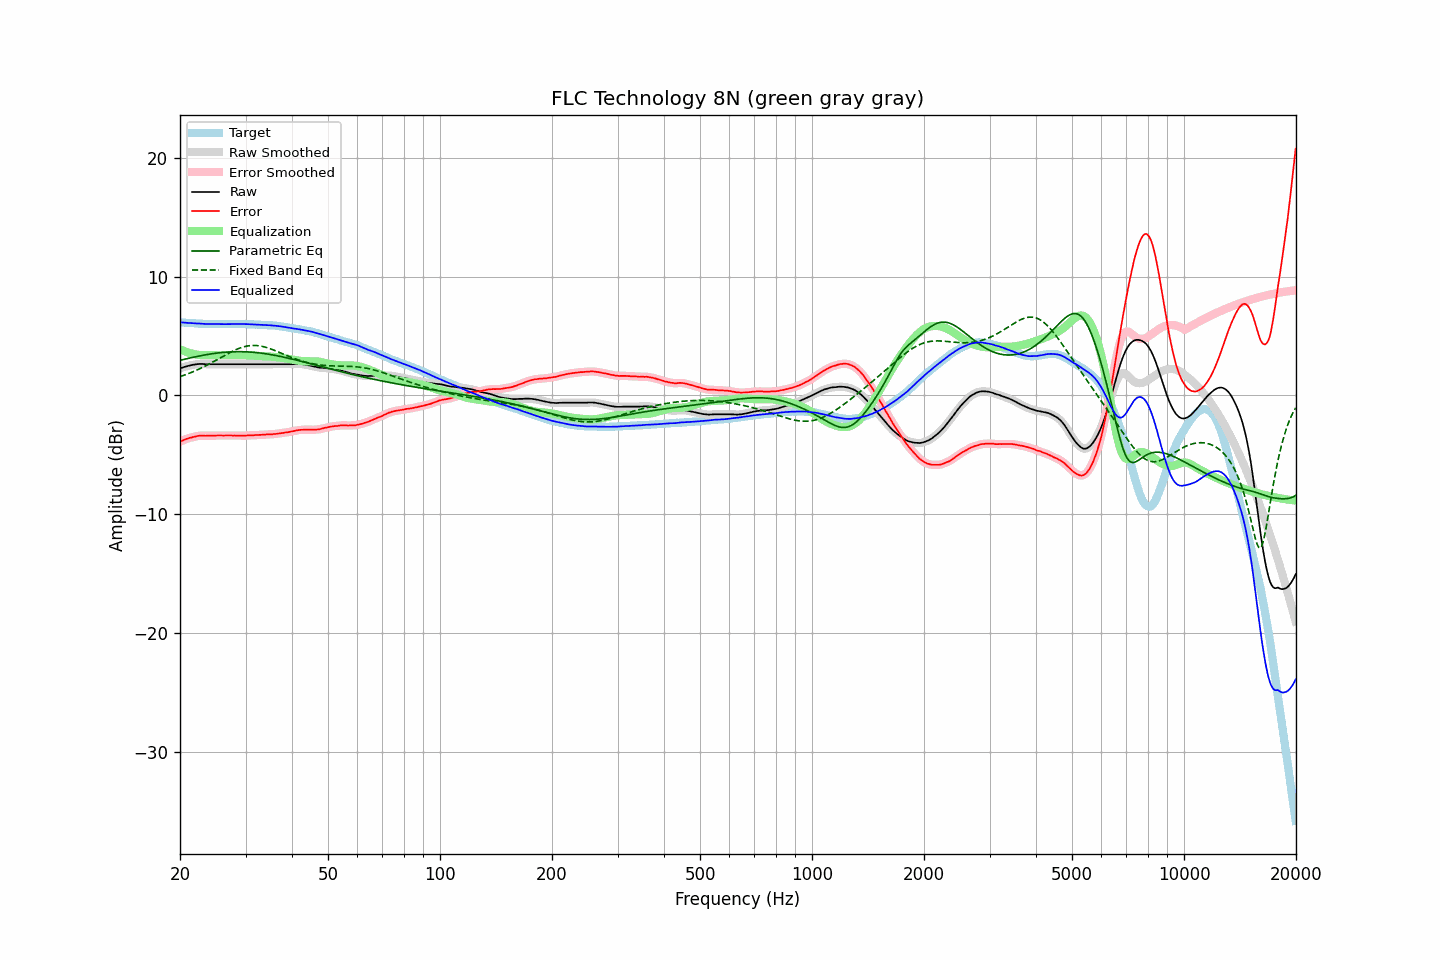

Source data for this figure (header and first rows):
frequency, raw, error, smoothed, error_smoothed, equalization, parametric_eq, fixed_band_eq, equalized_raw, equalized_smoothed, target
20.00, 2.27, -3.89, 2.27, -3.89, 3.89, 2.96, 1.58, 6.16, 6.16, 6.16
20.20, 2.32, -3.83, 2.32, -3.83, 3.83, 2.99, 1.63, 6.15, 6.15, 6.15
20.40, 2.37, -3.77, 2.37, -3.77, 3.77, 3.02, 1.67, 6.14, 6.14, 6.14
20.61, 2.41, -3.72, 2.41, -3.72, 3.72, 3.05, 1.72, 6.13, 6.13, 6.13
20.81, 2.45, -3.66, 2.45, -3.66, 3.67, 3.09, 1.77, 6.12, 6.12, 6.11
21.02, 2.49, -3.61, 2.49, -3.62, 3.62, 3.12, 1.82, 6.11, 6.11, 6.10
21.23, 2.52, -3.57, 2.52, -3.58, 3.58, 3.15, 1.88, 6.10, 6.10, 6.09
21.44, 2.55, -3.55, 2.55, -3.54, 3.54, 3.18, 1.93, 6.09, 6.09, 6.10
21.66, 2.58, -3.50, 2.58, -3.51, 3.50, 3.21, 1.99, 6.08, 6.08, 6.08
21.87, 2.60, -3.48, 2.60, -3.48, 3.47, 3.24, 2.05, 6.07, 6.07, 6.08
22.09, 2.62, -3.44, 2.62, -3.44, 3.44, 3.27, 2.11, 6.06, 6.07, 6.06
22.31, 2.64, -3.41, 2.64, -3.42, 3.42, 3.29, 2.17, 6.06, 6.06, 6.05
22.54, 2.65, -3.39, 2.65, -3.40, 3.41, 3.32, 2.23, 6.06, 6.05, 6.04
22.76, 2.65, -3.39, 2.65, -3.39, 3.40, 3.35, 2.29, 6.04, 6.05, 6.04
22.99, 2.65, -3.38, 2.65, -3.39, 3.39, 3.37, 2.36, 6.04, 6.03, 6.03
23.22, 2.64, -3.38, 2.64, -3.39, 3.39, 3.40, 2.43, 6.02, 6.02, 6.02
23.45, 2.63, -3.40, 2.63, -3.39, 3.39, 3.42, 2.50, 6.01, 6.02, 6.03
23.69, 2.63, -3.39, 2.63, -3.39, 3.39, 3.45, 2.57, 6.02, 6.02, 6.02
23.92, 2.63, -3.38, 2.63, -3.39, 3.39, 3.47, 2.64, 6.02, 6.02, 6.01
24.16, 2.63, -3.39, 2.63, -3.39, 3.39, 3.49, 2.71, 6.02, 6.02, 6.02
24.40, 2.63, -3.39, 2.63, -3.39, 3.39, 3.51, 2.78, 6.02, 6.02, 6.02
24.65, 2.63, -3.38, 2.63, -3.39, 3.38, 3.53, 2.86, 6.01, 6.01, 6.01
24.89, 2.63, -3.38, 2.63, -3.38, 3.38, 3.55, 2.93, 6.01, 6.01, 6.01
25.14, 2.63, -3.37, 2.63, -3.37, 3.38, 3.57, 3.01, 6.01, 6.01, 6.00
25.39, 2.63, -3.37, 2.63, -3.37, 3.38, 3.58, 3.08, 6.01, 6.01, 6.00
25.65, 2.63, -3.37, 2.63, -3.37, 3.37, 3.60, 3.16, 6.00, 6.00, 6.00
25.91, 2.63, -3.37, 2.63, -3.38, 3.37, 3.61, 3.24, 6.00, 6.00, 6.00
26.16, 2.63, -3.38, 2.63, -3.38, 3.37, 3.62, 3.31, 6.00, 6.00, 6.01
26.43, 2.63, -3.37, 2.63, -3.38, 3.37, 3.64, 3.39, 6.00, 6.00, 6.00
26.69, 2.63, -3.37, 2.63, -3.37, 3.37, 3.65, 3.46, 6.00, 6.00, 6.00
26.96, 2.63, -3.37, 2.63, -3.37, 3.37, 3.66, 3.54, 6.00, 6.00, 6.00
27.23, 2.63, -3.37, 2.63, -3.37, 3.37, 3.66, 3.61, 6.00, 6.00, 6.00
27.50, 2.63, -3.37, 2.63, -3.37, 3.38, 3.67, 3.68, 6.00, 6.00, 6.00
27.77, 2.63, -3.38, 2.63, -3.38, 3.38, 3.68, 3.74, 6.01, 6.01, 6.01
28.05, 2.63, -3.37, 2.63, -3.38, 3.38, 3.68, 3.81, 6.01, 6.01, 6.00
28.33, 2.63, -3.38, 2.63, -3.38, 3.38, 3.68, 3.87, 6.01, 6.01, 6.01
28.62, 2.63, -3.38, 2.63, -3.39, 3.38, 3.68, 3.92, 6.01, 6.01, 6.01
28.90, 2.63, -3.39, 2.63, -3.39, 3.39, 3.68, 3.98, 6.01, 6.01, 6.02
29.19, 2.63, -3.39, 2.63, -3.39, 3.39, 3.68, 4.02, 6.01, 6.01, 6.02
29.48, 2.63, -3.38, 2.63, -3.39, 3.38, 3.68, 4.07, 6.01, 6.01, 6.01
29.78, 2.63, -3.38, 2.63, -3.38, 3.38, 3.68, 4.11, 6.01, 6.01, 6.01
30.08, 2.63, -3.38, 2.63, -3.38, 3.38, 3.67, 4.14, 6.01, 6.01, 6.01
30.38, 2.63, -3.36, 2.63, -3.37, 3.37, 3.67, 4.16, 6.00, 6.00, 5.99
30.68, 2.63, -3.36, 2.63, -3.36, 3.37, 3.66, 4.19, 6.00, 6.00, 5.99
30.99, 2.63, -3.36, 2.63, -3.36, 3.36, 3.65, 4.20, 5.99, 5.99, 5.99
31.30, 2.63, -3.36, 2.63, -3.36, 3.35, 3.64, 4.21, 5.98, 5.98, 5.99
31.61, 2.63, -3.35, 2.63, -3.35, 3.35, 3.63, 4.21, 5.98, 5.98, 5.98
31.93, 2.63, -3.33, 2.63, -3.34, 3.34, 3.61, 4.21, 5.97, 5.97, 5.96
32.24, 2.63, -3.34, 2.63, -3.33, 3.34, 3.60, 4.20, 5.97, 5.97, 5.97
32.57, 2.63, -3.32, 2.63, -3.33, 3.33, 3.59, 4.18, 5.96, 5.96, 5.95
32.89, 2.63, -3.32, 2.63, -3.32, 3.32, 3.57, 4.16, 5.95, 5.95, 5.95
33.22, 2.63, -3.31, 2.63, -3.32, 3.31, 3.55, 4.13, 5.94, 5.94, 5.94
33.55, 2.63, -3.31, 2.63, -3.31, 3.31, 3.53, 4.10, 5.93, 5.93, 5.94
33.89, 2.63, -3.30, 2.63, -3.30, 3.30, 3.51, 4.07, 5.93, 5.93, 5.93
34.23, 2.63, -3.28, 2.63, -3.29, 3.29, 3.49, 4.03, 5.92, 5.92, 5.91
34.57, 2.63, -3.28, 2.63, -3.28, 3.28, 3.47, 3.98, 5.91, 5.91, 5.91
34.92, 2.63, -3.26, 2.63, -3.27, 3.28, 3.45, 3.94, 5.91, 5.91, 5.89
35.27, 2.63, -3.28, 2.63, -3.27, 3.27, 3.43, 3.89, 5.90, 5.90, 5.91
35.62, 2.63, -3.25, 2.63, -3.26, 3.26, 3.40, 3.84, 5.88, 5.88, 5.88
35.97, 2.63, -3.25, 2.63, -3.25, 3.24, 3.38, 3.78, 5.87, 5.87, 5.88
... 635 more rows
